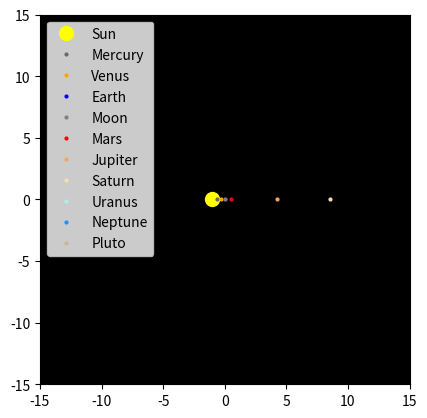

Python code for this plot:
import numpy as np
import matplotlib.pyplot as plt
from matplotlib.animation import FuncAnimation

# Planet names
names = ['Mercury', 'Venus', 'Earth', 'Moon', 'Mars', 'Jupiter', 'Saturn', 'Uranus', 'Neptune', 'Pluto']

# Source: Intuition, colors have been exaggerated
colors = {
    'Mercury': 'dimgrey',
    'Venus': 'orange',
    'Earth':  'blue',
    'Moon':  'grey',
    'Mars':  'red',
    'Jupiter': 'sandybrown',
    'Saturn': 'wheat',
    'Uranus': 'paleturquoise',
    'Neptune': 'dodgerblue',
    'Pluto': 'tan'
}

# --- Source: https://nssdc.gsfc.nasa.gov/planetary/factsheet/planet_table_ratio.html ---

# Orbital radii in astronomical units
orbital_radii = {
    'Mercury': 0.387,
    'Venus': 0.723,
    'Earth': 1.000,
    'Moon': 0.00256955,   # relative to Earth
    'Mars': 1.524,
    'Jupiter': 5.204,
    'Saturn': 9.573,
    'Uranus': 19.165,
    'Neptune': 30.180,
    'Pluto': 39.236
}

# Orbital periods in Earth years
orbital_periods = {
    'Mercury': 0.241,
    'Venus':   0.615,
    'Earth':   1.000,
    'Moon':    0.0748,   # relative to Earth
    'Mars':    1.880,
    'Jupiter': 11.900,
    'Saturn':  29.400,
    'Uranus':  83.700,
    'Neptune': 163.700,
    'Pluto':   247.900
}

# Simulation
D = 500 # duration in Earth years
time = np.linspace(0, D, 365*D)

positions = {}
for planet in names:
    positions[planet] = np.zeros((len(time), 2))

# Calculate positions assuming circular orbits
for planet in names:
    angle = 2 * np.pi * time / orbital_periods[planet]
    positions[planet][:, 0] = orbital_radii[planet] * np.cos(angle)  # x-coordinate
    positions[planet][:, 1] = orbital_radii[planet] * np.sin(angle)  # y-coordinate

# Adjust moon position relative to Earth
positions['Moon'] += positions['Earth']

# Plot setup
fig, ax = plt.subplots()
ax.set_aspect('equal', 'box')
ax.set_facecolor("black")
lim = 15 # I only want to visualize up to Saturn, the rest was for fun
ax.set_xlim(-lim, lim)
ax.set_ylim(-lim, lim)

# Aesthetics
trail_length = 200  # length of the trails

sun = ax.plot(0, 0, 'o', color='yellow', markersize=10, label='Sun')[0]
sun_trail = ax.plot([], [], '-', color='yellow', linewidth=1)[0]

planets = {}
trails = {}
for planet, color in colors.items():
    planets[planet] = ax.plot([], [], 'o', color=color, markersize=2, label=planet)[0]
    trails[planet] = ax.plot([], [], '-', linewidth=1, color=color)[0]

# Three animation versions below

# Standard Solar System
def update(frame):
    for planet in names:
        planets[planet].set_data(positions[planet][frame, 0], positions[planet][frame, 1])
        trail_start = max(0, frame - trail_length)
        trails[planet].set_data(positions[planet][trail_start:frame, 0], positions[planet][trail_start:frame, 1])
    return list(planets.values()) + list(trails.values())

# Earth-centered Solar System
def update_earth_centered(frame):
    # Calculate the shift needed to center on Earth's position
    shift_x = -positions['Earth'][frame, 0]
    shift_y = -positions['Earth'][frame, 1]
    sun.set_data(shift_x, shift_y)

    for planet in names:
        # Adjust positions relative to Earth's current position
        centered_x = positions[planet][frame, 0] + shift_x
        centered_y = positions[planet][frame, 1] + shift_y
        planets[planet].set_data(centered_x, centered_y)

        trail_start = max(0, frame - trail_length)
        trail_x = positions[planet][trail_start:frame, 0] + shift_x
        trail_y = positions[planet][trail_start:frame, 1] + shift_y
        trails[planet].set_data(trail_x, trail_y)

    return [sun] + list(planets.values()) + list(trails.values())

# Ptolemaic model of the Solar System
def update_ptolemaic(frame):
    # Make the Earth stationary at the origin
    planets['Earth'].set_data([0], [0])

    for planet in names:
        if planet == 'Earth':
            continue
        
        # Calculate relative positions to the Earth
        relative_x = positions[planet][frame, 0] - positions['Earth'][frame, 0]
        relative_y = positions[planet][frame, 1] - positions['Earth'][frame, 1]
        planets[planet].set_data([relative_x], [relative_y])

        # Update trails relative to Earth
        trail_start = max(0, frame - trail_length)
        trail_x = positions[planet][trail_start:frame, 0] - positions['Earth'][trail_start:frame, 0]
        trail_y = positions[planet][trail_start:frame, 1] - positions['Earth'][trail_start:frame, 1]
        trails[planet].set_data([trail_x], [trail_y])

    # Adjust the Sun's position relative to Earth
    sun_x = -positions['Earth'][frame, 0]
    sun_y = -positions['Earth'][frame, 1]
    sun.set_data([sun_x], [sun_y])

    # The Sun has a trail too now
    trail_start_sun = max(0, frame - trail_length)
    trail_sun_x = -positions['Earth'][trail_start_sun:frame, 0]
    trail_sun_y = -positions['Earth'][trail_start_sun:frame, 1]
    sun_trail.set_data([trail_sun_x], [trail_sun_y])

    return [sun, sun_trail] + list(planets.values()) + list(trails.values())

# Run animations
# ani = FuncAnimation(fig, update, frames=len(time), blit=True, interval=50)
# ani = FuncAnimation(fig, update_earth_centered, frames=len(time), blit=True, interval=50)
ani = FuncAnimation(fig, update_ptolemaic, frames=len(time), blit=True, interval=50)

# Write data
relative_positions = {}
relative_positions['Sun'] = - positions['Earth']
for planet in names:
    relative_positions[planet] = positions[planet] - positions['Earth']

with open('planetary_positions.txt', 'w') as f:
    for planet, pos in relative_positions.items():
        f.write(f"{planet} positions:\n")
        for p in pos:
            f.write(f"{p[0]}, {p[1]}\n")

print("Data has been written to 'planetary_positions.txt'")


plt.legend()
plt.show()
